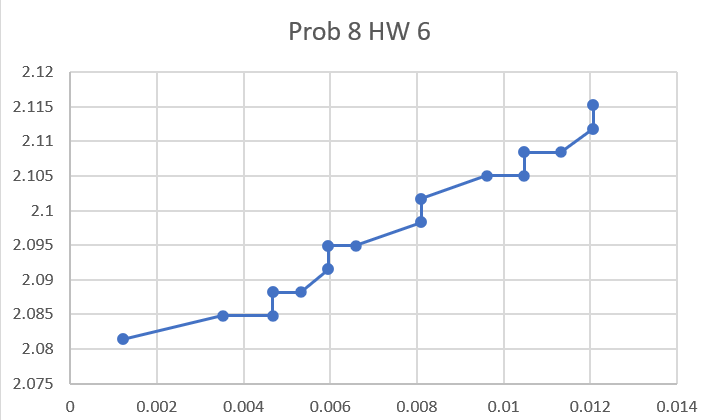

Values plotted in this chart, from the file beside it:
time, x, y, yaw, vel_x, yaw_vel, evader_x, evader_y, evader_yaw
2.19E-05, , , , , , , , 
0.001168, 6.23E-05, -4.57E-06, 5.00E-06, , , 2, 2, 5.03E-06
0.0359, 6.24E-05, -4.57E-06, 5.01E-06, , , 2, 2, 5.03E-06
0.06958, 6.24E-05, -4.57E-06, 5.03E-06, , , 2, 2, 5.05E-06
0.1036, 6.24E-05, -4.57E-06, 5.06E-06, , , 2, 2, 5.07E-06
0.1376, 6.24E-05, -4.57E-06, 5.08E-06, , , 2, 2, 5.09E-06
0.1718, 6.24E-05, -4.57E-06, 5.08E-06, , , 2, 2, 5.10E-06
0.2058, 6.24E-05, -4.57E-06, 5.07E-06, , , 2, 2, 5.10E-06
0.2396, 6.24E-05, -4.57E-06, 5.07E-06, , , 2, 2, 5.10E-06
0.2738, 6.24E-05, -4.57E-06, 5.06E-06, , , 2, 2, 5.11E-06
0.3077, 6.24E-05, -4.57E-06, 5.05E-06, , , 2, 2, 5.12E-06
0.3415, 6.24E-05, -4.57E-06, 5.05E-06, , , 2, 2, 5.12E-06
0.3756, 6.24E-05, -4.57E-06, 5.07E-06, , , 2, 2, 5.10E-06
0.4096, 6.24E-05, -4.57E-06, 5.09E-06, , , 2, 2, 5.08E-06
0.444, 6.24E-05, -4.57E-06, 5.12E-06, , , 2, 2, 5.08E-06
0.4779, 6.24E-05, -4.57E-06, 5.12E-06, , , 2, 2, 5.10E-06
0.5125, 6.24E-05, -4.57E-06, 5.11E-06, , , 2, 2, 5.12E-06
0.5462, 6.24E-05, -4.57E-06, 5.08E-06, , , 2, 2, 5.14E-06
0.5808, 6.25E-05, -4.57E-06, 5.07E-06, , , 2, 2, 5.15E-06
0.6153, 6.25E-05, -4.57E-06, 5.08E-06, , , 2, 2, 5.15E-06
0.6495, 6.25E-05, -4.57E-06, 5.10E-06, , , 2, 2, 5.15E-06
0.683, 6.25E-05, -4.57E-06, 5.12E-06, , , 2, 2, 5.16E-06
0.7173, 6.25E-05, -4.57E-06, 5.14E-06, , , 2, 2, 5.17E-06
0.7514, 6.25E-05, -4.57E-06, 5.14E-06, , , 2, 2, 5.16E-06
0.7857, 6.25E-05, -4.57E-06, 5.14E-06, , , 2, 2, 5.15E-06
0.8193, 6.25E-05, -4.57E-06, 5.15E-06, , , 2, 2, 5.13E-06
0.8529, 6.25E-05, -4.57E-06, 5.15E-06, , , 2, 2, 5.13E-06
0.8868, 6.25E-05, -4.57E-06, 5.15E-06, , , 2, 2, 5.15E-06
0.921, 6.25E-05, -4.57E-06, 5.13E-06, , , 2, 2, 5.17E-06
0.9554, 6.26E-05, -4.57E-06, 5.12E-06, , , 2, 2, 5.20E-06
0.9893, 6.26E-05, -4.57E-06, 5.13E-06, , , 2, 2, 5.20E-06
1.023, 6.26E-05, -4.57E-06, 5.15E-06, , , 2, 2, 5.20E-06
1.057, 6.26E-05, -4.57E-06, 5.18E-06, , , 2, 2, 5.20E-06
1.091, 6.26E-05, -4.57E-06, 5.20E-06, , , 2, 2, 5.19E-06
1.125, 6.26E-05, -4.57E-06, 5.20E-06, , , 2, 2, 5.18E-06
1.16, 6.26E-05, -4.57E-06, 5.18E-06, , , 2, 2, 5.17E-06
1.2, 6.26E-05, -4.57E-06, 5.15E-06, , , 2, 2, 5.18E-06
1.26, 6.26E-05, -4.57E-06, 5.15E-06, , , 2, 2, 5.21E-06
1.294, 6.26E-05, -4.57E-06, 5.16E-06, , , 2, 2, 5.24E-06
1.328, 6.27E-05, -4.57E-06, 5.19E-06, , , 2, 2, 5.25E-06
1.361, 6.26E-05, -4.57E-06, 5.22E-06, , , 2, 2, 5.24E-06
1.395, 6.26E-05, -4.58E-06, 5.23E-06, , , 2, 2, 5.22E-06
1.43, 6.26E-05, -4.57E-06, 5.22E-06, , , 2, 2, 5.20E-06
1.463, 6.26E-05, -4.57E-06, 5.20E-06, , , 2, 2, 5.20E-06
1.497, 6.27E-05, -4.57E-06, 5.18E-06, , , 2, 2, 5.22E-06
1.532, 6.27E-05, -4.57E-06, 5.18E-06, , , 2, 2, 5.25E-06
1.566, 6.27E-05, -4.58E-06, 5.20E-06, , , 2, 2, 5.28E-06
1.6, 6.27E-05, -4.58E-06, 5.23E-06, , , 2, 2, 5.28E-06
1.633, 6.27E-05, -4.57E-06, 5.26E-06, , , 2, 2, 5.27E-06
1.667, 6.27E-05, -4.58E-06, 5.26E-06, , , 2, 2, 5.24E-06
1.702, 6.27E-05, -4.57E-06, 5.24E-06, , , 2, 2, 5.23E-06
1.735, 6.27E-05, -4.57E-06, 5.21E-06, , , 2, 2, 5.24E-06
1.77, 6.27E-05, -4.57E-06, 5.21E-06, , , 2, 2, 5.26E-06
1.803, 6.28E-05, -4.57E-06, 5.22E-06, , , 2, 2, 5.29E-06
1.838, 6.28E-05, -4.58E-06, 5.26E-06, , , 2, 2, 5.31E-06
1.872, 6.28E-05, -4.58E-06, 5.29E-06, , , 2, 2, 5.31E-06
1.906, 6.28E-05, -4.58E-06, 5.30E-06, , , 2, 2, 5.30E-06
1.94, 6.28E-05, -4.58E-06, 5.29E-06, , , 2, 2, 5.27E-06
1.974, 6.27E-05, -4.58E-06, 5.27E-06, , , 2, 2, 5.26E-06
2.01, 6.28E-05, -4.57E-06, 5.25E-06, , , 2, 2, 5.27E-06
... 6,845 more rows
